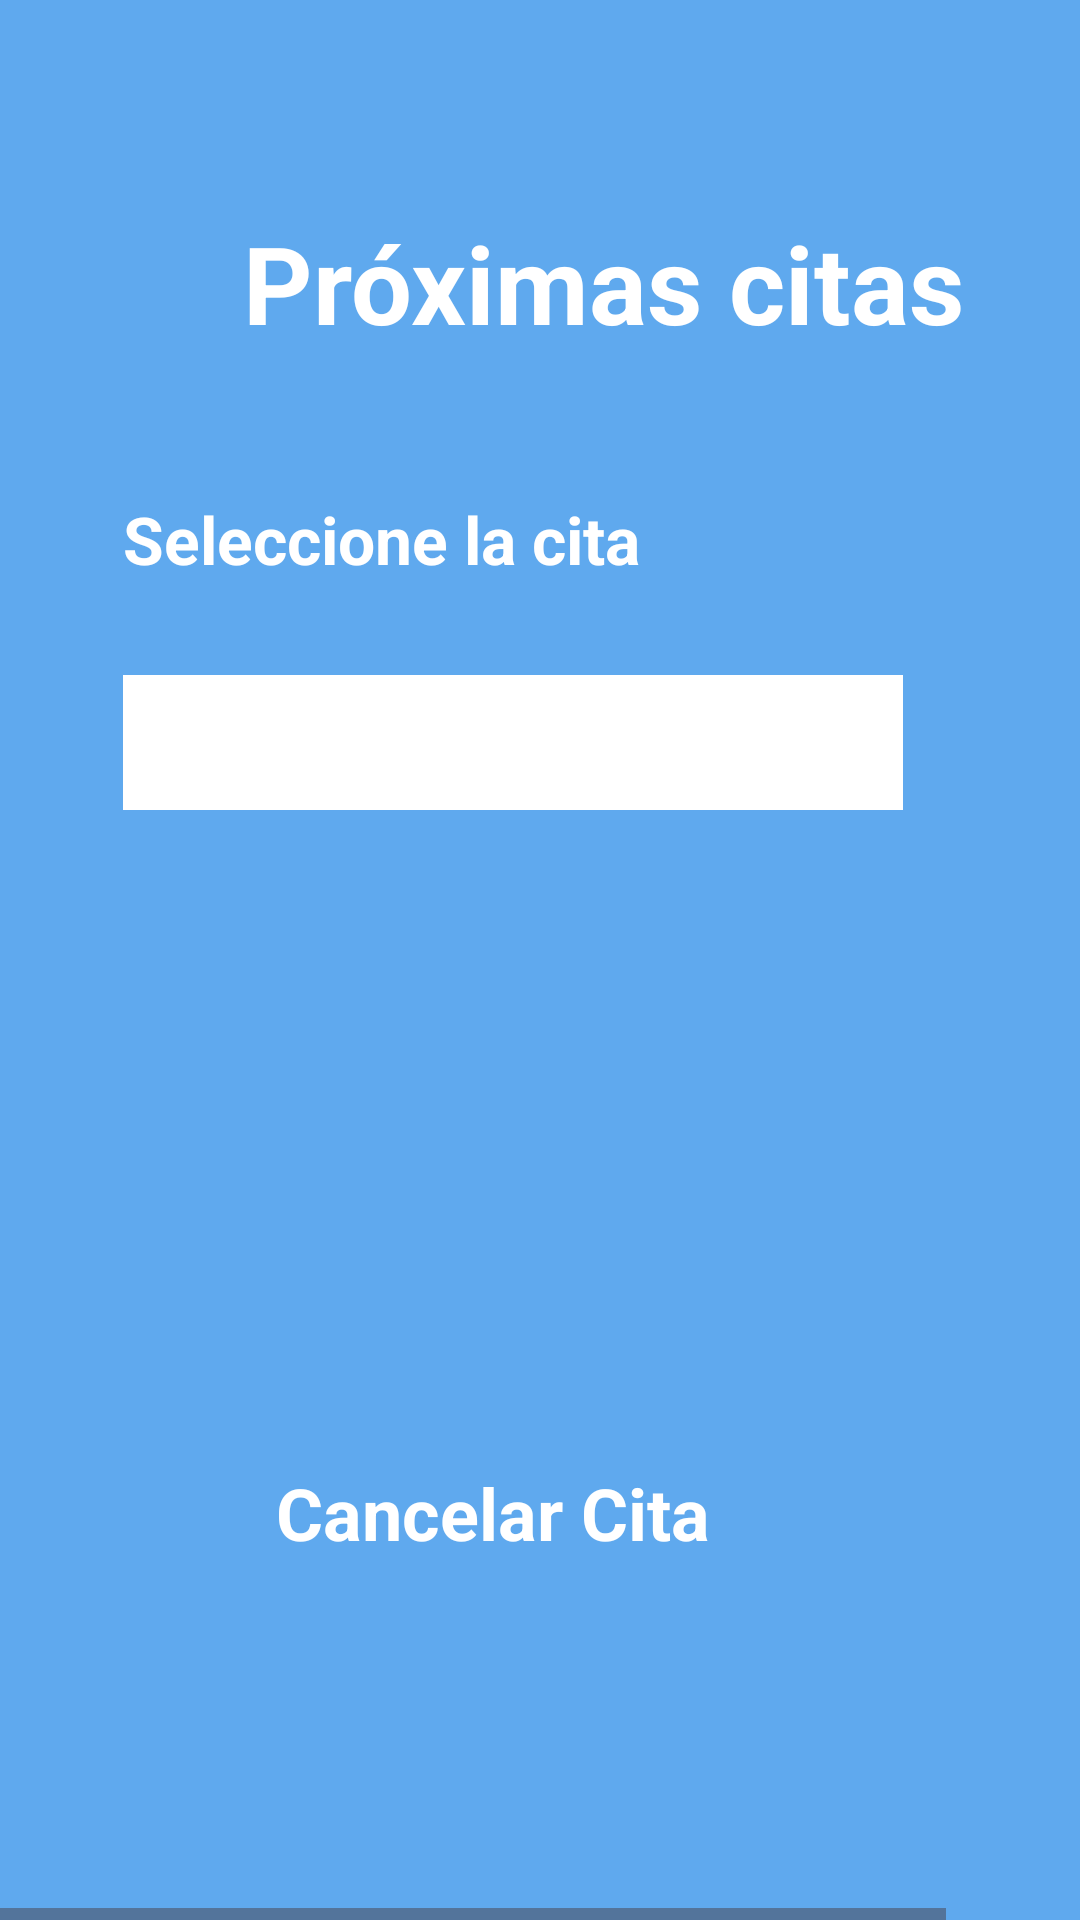

Produce the Android XML layout that renders to this screen, including the resource entries it uses.
<!-- AndroidManifest.xml: application theme Theme.ProyectoFP -->
<!-- res/layout/activity_mis_citas.xml -->
<HorizontalScrollView xmlns:android="http://schemas.android.com/apk/res/android" xmlns:tools="http://schemas.android.com/tools"
    android:layout_width="match_parent" android:layout_height="wrap_content" >

    <ScrollView android:id="@+id/consultar_citas_paciente"
        android:layout_width="wrap_content"
        android:layout_height="match_parent" >

        <RelativeLayout android:id="@+id/content_container"
            android:layout_width="wrap_content"
            android:layout_height="wrap_content" >

            <RelativeLayout android:id="@+id/page_consultar_citas_paciente_ek1"
                android:layout_marginTop="0dp"
                android:layout_marginStart="0dp"
                android:layout_width="wrap_content"
                android:layout_height="wrap_content"
                >

                <View   android:id="@+id/_bg__consultar_citas_paciente_ek2"
                    android:background="@drawable/_bg__consultar_citas_paciente_ek2_shape"
                    android:layout_marginStart="0dp"
                    android:layout_marginTop="0dp"
                    android:layout_width="411dp"
                    android:layout_height="731dp" />


                <RelativeLayout android:id="@+id/parte_inicial_arriba_ek4"
                    android:layout_marginTop="18dp"
                    android:layout_marginStart="21dp"
                    android:layout_width="wrap_content"
                    android:layout_height="wrap_content"
                    >

                    <TextView android:id="@+id/pr_ximas_citas_ek1"
                        android:textStyle="bold"
                        android:textSize="36sp"
                        android:textColor="@color/reservar_color"
                        android:layout_marginLeft="60dp"
                        android:layout_marginTop="52dp"
                        android:layout_width="283dp"
                        android:layout_height="74dp"
                        android:text="Próximas citas"
                        />


                    <RelativeLayout android:id="@+id/home_buttons_ek4"
                        android:layout_marginTop="0dp"
                        android:layout_marginStart="0dp"
                        android:layout_width="wrap_content"
                        android:layout_height="wrap_content"
                        >

                        <ImageView android:id="@+id/homeBoton"
                            android:src="@drawable/home_ek4"
                            android:contentDescription="home_ek4"
                            android:layout_marginStart="0dp"
                            android:layout_marginTop="0dp"
                            android:layout_width="40dp"
                            android:layout_height="40dp" />


                    </RelativeLayout>

                </RelativeLayout>

                <TextView android:id="@+id/seleccione_el_d_a"
                    android:textStyle="bold"
                    android:textSize="22sp"
                    android:textColor="@color/reservar_color"
                    android:layout_marginLeft="41dp"
                    android:layout_marginTop="165dp"
                    android:layout_width="wrap_content"
                    android:layout_height="45dp"
                    android:text="Seleccione la cita"
                    />

                <Spinner
                    android:id="@+id/listaCitas"
                    android:background="@color/white"
                    android:layout_marginStart="41dp"
                    android:layout_marginTop="225dp"
                    android:layout_width="260dp"
                    android:layout_height="45dp" />

                <TextView android:id="@+id/textoCita"
                    android:textStyle="bold"
                    android:textSize="22sp"
                    android:textColor="@color/reservar_color"
                    android:layout_marginLeft="50dp"
                    android:layout_marginTop="340dp"
                    android:layout_width="wrap_content"
                    android:layout_height="wrap_content"
                    android:text=""
                    />

                <RelativeLayout android:id="@+id/cancelar_boton"
                    android:layout_marginTop="471dp"
                    android:layout_marginStart="48dp"
                    android:layout_width="wrap_content"
                    android:layout_height="wrap_content"
                    >

                    <View
                        android:id="@+id/cancelaButton"
                        android:background="@drawable/rectangle_3_shape"
                        android:layout_marginStart="0dp"
                        android:layout_marginTop="0dp"
                        android:layout_width="259dp"
                        android:layout_height="70dp" />

                    <TextView
                        android:id="@+id/cancelar"
                        android:layout_width="165dp"
                        android:layout_height="57dp"
                        android:layout_marginLeft="44dp"
                        android:layout_marginTop="17dp"
                        android:text="Cancelar Cita"
                        android:textColor="@color/reservar_color"
                        android:textSize="24sp"
                        android:textStyle="bold" />

                </RelativeLayout>


            </RelativeLayout>

        </RelativeLayout>

    </ScrollView>
</HorizontalScrollView>
<!-- resources referenced by this layout -->
<resources>
  <color name="reservar_color">#FFFFFF</color>
  <color name="white">#FFFFFFFF</color>
  <!-- drawable _bg__consultar_citas_paciente_ek2_shape (drawable-nodpi) -->
  <?xml version="1.0" encoding="utf-8"?>
  <shape xmlns:android="http://schemas.android.com/apk/res/android"
  	android:shape="rectangle" >
  	<solid android:color="@color/_bg__pedir_cita_paciente_ek2_color" />
  </shape>
  <style name="Theme.ProyectoFP" parent="Base.Theme.ProyectoFP" />
  <color name="_bg__pedir_cita_paciente_ek2_color">#5FA9EE</color>
  <style name="Base.Theme.ProyectoFP" parent="Theme.Material3.DayNight.NoActionBar">
          
          
      </style>
</resources>
